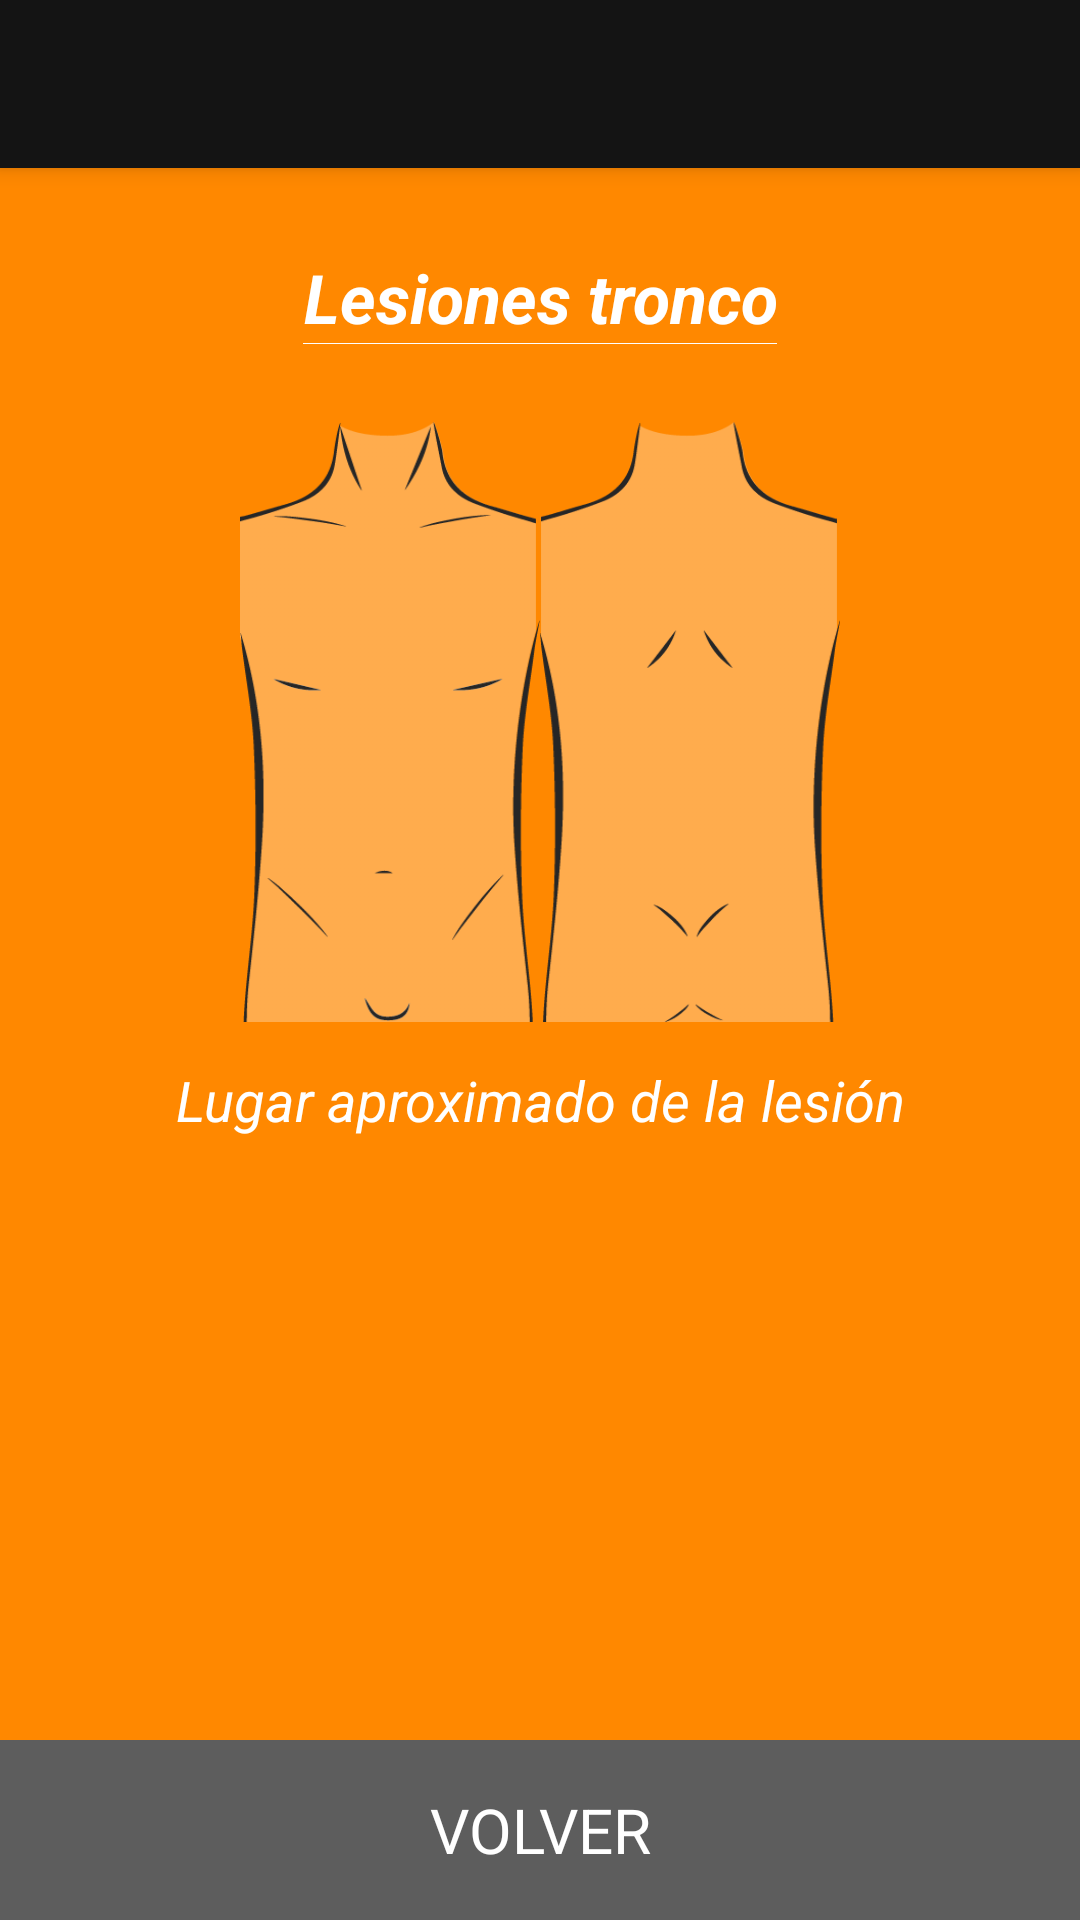

Android layout source for this screen:
<!-- AndroidManifest.xml: application theme AppTheme -->
<!-- res/layout/tronco_activity.xml -->
<?xml version="1.0" encoding="utf-8"?>
<RelativeLayout xmlns:android="http://schemas.android.com/apk/res/android"
    xmlns:app="http://schemas.android.com/apk/res-auto"
    xmlns:tools="http://schemas.android.com/tools"
    android:layout_width="match_parent"
    android:layout_height="match_parent"
    android:fitsSystemWindows="true"
    tools:context=".bodylocations.TroncoActivity"
    android:background="@color/orange_background"
    android:id="@+id/root">

    <android.support.v7.widget.Toolbar
        android:id="@+id/toolbar_tronco"
        android:layout_width="match_parent"
        android:layout_height="@dimen/abc_action_bar_default_height_material"
        android:background="@color/colorPrimary"
        android:elevation="4dp"
        app:popupTheme="@style/AppTheme.PopupOverlay"
        />

    <RelativeLayout
        android:layout_width="match_parent"
        android:layout_height="match_parent">
        <LinearLayout
            android:layout_width="match_parent"
            android:layout_height="match_parent"
            android:orientation="vertical"
            android:layout_marginTop="64dp"
            android:gravity="center_horizontal"

            >
            <LinearLayout
                android:layout_width="wrap_content"
                android:layout_height="wrap_content"
                android:orientation="vertical">
                <TextView
                    android:layout_marginTop="20dp"
                    android:layout_width="wrap_content"
                    android:layout_height="wrap_content"
                    android:text="Lesiones tronco"
                    android:gravity="center"
                    android:textStyle="bold|italic"
                    android:textColor="#FFF"
                    android:textSize="11pt"/>
                <View
                    android:layout_width="match_parent"
                    android:layout_height="1px"
                    android:background="#FFF"
                    />
            </LinearLayout>


            <RelativeLayout
                android:layout_width="wrap_content"
                android:layout_height="wrap_content"
                android:id="@+id/region_tronco_cuerpo">

                <LinearLayout
                    android:layout_width="match_parent"
                    android:layout_height="wrap_content"
                    android:orientation="horizontal"
                    android:layout_marginTop="26dp"
                    android:gravity="center"
                    >

                    <ImageView
                        android:layout_width="100dp"
                        android:layout_height="200dp"
                        android:background="@drawable/img_tronco_frente"
                        android:id="@+id/tronco_frente"
                        />

                    <ImageView
                        android:layout_width="100dp"
                        android:layout_height="200dp"
                        android:background="@drawable/img_tronco_atras"
                        android:id="@+id/tronco_espalda"
                        />


                </LinearLayout>

                <Button
                    android:layout_width="20px"
                    android:layout_height="20px"
                    android:id="@+id/bp51"
                    android:background="@drawable/bp51"
                    android:visibility="gone"/>

                <Button
                    android:layout_width="20px"
                    android:layout_height="20px"
                    android:id="@+id/bp52"
                    android:background="@drawable/bp52"
                    android:visibility="gone"/>

                <Button
                    android:layout_width="20px"
                    android:layout_height="20px"
                    android:id="@+id/bp53"
                    android:background="@drawable/bp53"
                    android:visibility="gone"/>

                <Button
                    android:layout_width="20px"
                    android:layout_height="20px"
                    android:id="@+id/bp54"
                    android:background="@drawable/bp54"
                    android:visibility="gone"/>

                <Button
                    android:layout_width="20px"
                    android:layout_height="20px"
                    android:id="@+id/bp55"
                    android:background="@drawable/bp55"
                    android:visibility="gone"/>

                <Button
                    android:layout_width="20px"
                    android:layout_height="20px"
                    android:id="@+id/bp56"
                    android:background="@drawable/bp56"
                    android:visibility="gone"/>

                <Button
                    android:layout_width="20px"
                    android:layout_height="20px"
                    android:id="@+id/bp57"
                    android:background="@drawable/bp57"
                    android:visibility="gone"/>

                <Button
                    android:layout_width="20px"
                    android:layout_height="20px"
                    android:id="@+id/bp58"
                    android:background="@drawable/bp58"
                    android:visibility="gone"/>

                <Button
                    android:layout_width="20px"
                    android:layout_height="20px"
                    android:id="@+id/bp59"
                    android:background="@drawable/bp59"
                    android:visibility="gone"/>

                <Button
                    android:layout_width="20px"
                    android:layout_height="20px"
                    android:id="@+id/bp60"
                    android:background="@drawable/bp60"
                    android:visibility="gone"/>

                <Button
                    android:layout_width="20px"
                    android:layout_height="20px"
                    android:id="@+id/bp61"
                    android:background="@drawable/bp61"
                    android:visibility="gone"/>

                <Button
                    android:layout_width="20px"
                    android:layout_height="20px"
                    android:id="@+id/bp62"
                    android:background="@drawable/bp62"
                    android:visibility="gone"/>

                <Button
                    android:layout_width="20px"
                    android:layout_height="20px"
                    android:id="@+id/bp63"
                    android:background="@drawable/bp63"
                    android:visibility="gone"/>

                <Button
                    android:layout_width="20px"
                    android:layout_height="20px"
                    android:id="@+id/bp64"
                    android:background="@drawable/bp64"
                    android:visibility="gone"/>

                <Button
                    android:layout_width="20px"
                    android:layout_height="20px"
                    android:id="@+id/bp65"
                    android:background="@drawable/bp65"
                    android:visibility="gone"/>

                <Button
                    android:layout_width="20px"
                    android:layout_height="20px"
                    android:id="@+id/bp66"
                    android:background="@drawable/bp66"
                    android:visibility="gone"/>

                <Button
                    android:layout_width="20px"
                    android:layout_height="20px"
                    android:id="@+id/bp67"
                    android:background="@drawable/bp67"
                    android:visibility="gone"/>

                <Button
                    android:layout_width="20px"
                    android:layout_height="20px"
                    android:id="@+id/bp68"
                    android:background="@drawable/bp68"
                    android:visibility="gone"/>

                <Button
                    android:layout_width="20px"
                    android:layout_height="20px"
                    android:id="@+id/bp69"
                    android:background="@drawable/bp69"
                    android:visibility="gone"/>

                <Button
                    android:layout_width="20px"
                    android:layout_height="20px"
                    android:id="@+id/bp70"
                    android:background="@drawable/bp70"
                    android:visibility="gone"/>

                <Button
                    android:layout_width="20px"
                    android:layout_height="20px"
                    android:id="@+id/bp71"
                    android:background="@drawable/bp71"
                    android:visibility="gone"/>

                <Button
                    android:layout_width="20px"
                    android:layout_height="20px"
                    android:id="@+id/bp72"
                    android:background="@drawable/bp72"
                    android:visibility="gone"/>

                <Button
                    android:layout_width="20px"
                    android:layout_height="20px"
                    android:id="@+id/bp73"
                    android:background="@drawable/bp73"
                    android:visibility="gone"/>

                <Button
                    android:layout_width="20px"
                    android:layout_height="20px"
                    android:id="@+id/bp74"
                    android:background="@drawable/bp74"
                    android:visibility="gone"/>

            </RelativeLayout>

            <TextView
                android:layout_width="match_parent"
                android:layout_height="wrap_content"
                android:gravity="center"
                android:textColor="#FFF"
                android:textStyle="italic"
                android:textSize="9pt"
                android:layout_marginTop="40px"
                android:text="Lugar aproximado de la lesión"/>
        </LinearLayout>

        <Button
            android:layout_width="match_parent"
            android:background="@color/botones_background"
            android:textSize="10pt"
            android:textColor="#FFF"
            android:layout_height="60dp"
            android:text="VOLVER"
            android:layout_alignParentBottom="true"
            android:onClick="doVolver"
            android:id="@+id/tronco_boton_volver"
            android:gravity="center"
            />

    </RelativeLayout>


</RelativeLayout>
<!-- resources referenced by this layout -->
<resources>
  <color name="botones_background">#5D5D5D</color>
  <color name="colorPrimary">#141414</color>
  <color name="orange_background">#FF8800</color>
  <!-- drawable bp51: png bitmap (drawable-xxhdpi, 1073 bytes) -->
  <!-- drawable bp52: png bitmap (drawable-xxhdpi, 762 bytes) -->
  <!-- drawable bp53: png bitmap (drawable-xxhdpi, 1399 bytes) -->
  <!-- drawable bp54: png bitmap (drawable-xxhdpi, 605 bytes) -->
  <!-- drawable bp55: png bitmap (drawable-xxhdpi, 1653 bytes) -->
  <!-- drawable bp56: png bitmap (drawable-xxhdpi, 1353 bytes) -->
  <!-- drawable bp57: png bitmap (drawable-xxhdpi, 1101 bytes) -->
  <!-- drawable bp58: png bitmap (drawable-xxhdpi, 865 bytes) -->
  <!-- drawable bp59: png bitmap (drawable-xxhdpi, 1298 bytes) -->
  <!-- drawable bp60: png bitmap (drawable-xxhdpi, 527 bytes) -->
  <!-- drawable bp61: png bitmap (drawable-xxhdpi, 1764 bytes) -->
  <!-- drawable bp62: png bitmap (drawable-xxhdpi, 1295 bytes) -->
  <!-- drawable bp63: png bitmap (drawable-xxhdpi, 654 bytes) -->
  <!-- drawable bp64: png bitmap (drawable-xxhdpi, 1338 bytes) -->
  <!-- drawable bp65: png bitmap (drawable-xxhdpi, 948 bytes) -->
  <!-- drawable bp66: png bitmap (drawable-xxhdpi, 584 bytes) -->
  <!-- drawable bp67: png bitmap (drawable-xxhdpi, 1348 bytes) -->
  <!-- drawable bp68: png bitmap (drawable-xxhdpi, 1258 bytes) -->
  <!-- drawable bp69: png bitmap (drawable-xxhdpi, 705 bytes) -->
  <!-- drawable bp70: png bitmap (drawable-xxhdpi, 1433 bytes) -->
  <!-- drawable bp71: png bitmap (drawable-xxhdpi, 963 bytes) -->
  <!-- drawable bp72: png bitmap (drawable-xxhdpi, 559 bytes) -->
  <!-- drawable bp73: png bitmap (drawable-xxhdpi, 1367 bytes) -->
  <!-- drawable bp74: png bitmap (drawable-xxhdpi, 1304 bytes) -->
  <!-- drawable img_tronco_atras: png bitmap (drawable-xxhdpi, 12356 bytes) -->
  <!-- drawable img_tronco_frente: png bitmap (drawable-xxhdpi, 14722 bytes) -->
  <style name="AppTheme.PopupOverlay" parent="ThemeOverlay.AppCompat.Light" />
  <style name="AppTheme" parent="android:Theme.Holo.Light.DarkActionBar">
          
      </style>
</resources>
